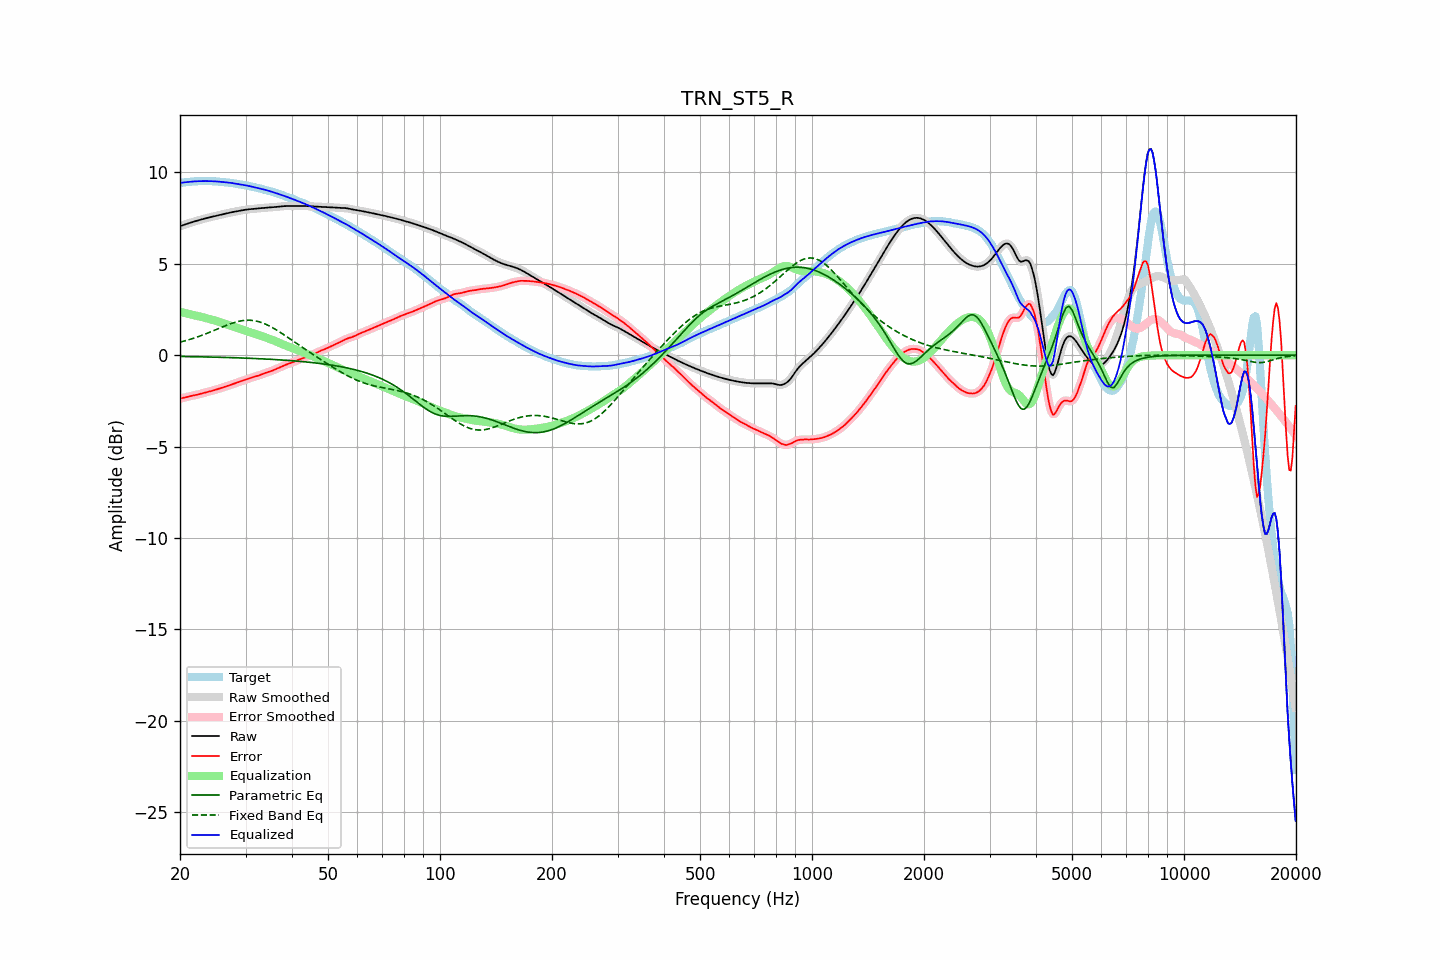

Data behind this chart, as committed beside it:
frequency, raw, error, smoothed, error_smoothed, equalization, parametric_eq, fixed_band_eq, equalized_raw, equalized_smoothed, target
20.00, 7.06, -2.38, 7.06, -2.38, 2.37, -0.07, 0.71, 9.43, 9.43, 9.43
20.20, 7.09, -2.35, 7.09, -2.35, 2.35, -0.07, 0.74, 9.44, 9.44, 9.44
20.40, 7.12, -2.33, 7.12, -2.33, 2.33, -0.07, 0.76, 9.45, 9.45, 9.45
20.61, 7.15, -2.31, 7.15, -2.31, 2.31, -0.07, 0.78, 9.46, 9.46, 9.46
20.81, 7.18, -2.29, 7.18, -2.29, 2.29, -0.07, 0.81, 9.47, 9.47, 9.47
21.02, 7.21, -2.27, 7.21, -2.27, 2.27, -0.07, 0.84, 9.48, 9.48, 9.47
21.23, 7.24, -2.25, 7.24, -2.25, 2.25, -0.08, 0.86, 9.49, 9.49, 9.48
21.44, 7.27, -2.23, 7.27, -2.23, 2.23, -0.08, 0.89, 9.49, 9.49, 9.49
21.66, 7.29, -2.21, 7.29, -2.21, 2.21, -0.08, 0.92, 9.50, 9.50, 9.50
21.87, 7.32, -2.19, 7.32, -2.19, 2.19, -0.08, 0.95, 9.51, 9.51, 9.51
22.09, 7.35, -2.17, 7.35, -2.17, 2.17, -0.08, 0.98, 9.52, 9.52, 9.52
22.31, 7.37, -2.15, 7.37, -2.15, 2.15, -0.08, 1.01, 9.52, 9.52, 9.52
22.54, 7.40, -2.13, 7.40, -2.13, 2.13, -0.09, 1.04, 9.52, 9.52, 9.52
22.76, 7.42, -2.10, 7.42, -2.10, 2.10, -0.09, 1.07, 9.52, 9.53, 9.53
22.99, 7.44, -2.08, 7.44, -2.08, 2.08, -0.09, 1.10, 9.53, 9.53, 9.53
23.22, 7.47, -2.06, 7.47, -2.06, 2.06, -0.09, 1.14, 9.53, 9.53, 9.53
23.45, 7.49, -2.03, 7.49, -2.03, 2.04, -0.09, 1.17, 9.53, 9.53, 9.53
23.69, 7.51, -2.01, 7.51, -2.01, 2.01, -0.10, 1.20, 9.53, 9.53, 9.53
23.92, 7.54, -1.99, 7.54, -1.99, 1.99, -0.10, 1.24, 9.53, 9.53, 9.53
24.16, 7.56, -1.97, 7.56, -1.97, 1.97, -0.10, 1.28, 9.52, 9.52, 9.52
24.40, 7.58, -1.94, 7.58, -1.94, 1.94, -0.10, 1.31, 9.52, 9.52, 9.52
24.65, 7.60, -1.92, 7.60, -1.92, 1.92, -0.10, 1.35, 9.52, 9.52, 9.52
24.89, 7.62, -1.89, 7.62, -1.89, 1.89, -0.11, 1.39, 9.51, 9.51, 9.51
25.14, 7.64, -1.87, 7.64, -1.87, 1.87, -0.11, 1.42, 9.50, 9.50, 9.50
25.39, 7.66, -1.84, 7.66, -1.84, 1.84, -0.11, 1.46, 9.50, 9.50, 9.50
25.65, 7.68, -1.81, 7.68, -1.81, 1.81, -0.11, 1.50, 9.49, 9.49, 9.49
25.91, 7.70, -1.78, 7.70, -1.78, 1.78, -0.12, 1.53, 9.48, 9.48, 9.48
26.16, 7.72, -1.75, 7.72, -1.75, 1.75, -0.12, 1.57, 9.47, 9.47, 9.47
26.43, 7.74, -1.72, 7.74, -1.72, 1.72, -0.12, 1.61, 9.46, 9.46, 9.46
26.69, 7.76, -1.70, 7.76, -1.70, 1.70, -0.12, 1.64, 9.46, 9.46, 9.46
26.96, 7.78, -1.67, 7.78, -1.67, 1.67, -0.13, 1.68, 9.45, 9.45, 9.45
27.23, 7.80, -1.64, 7.80, -1.64, 1.64, -0.13, 1.71, 9.44, 9.44, 9.44
27.50, 7.82, -1.61, 7.82, -1.61, 1.60, -0.13, 1.74, 9.42, 9.42, 9.42
27.77, 7.84, -1.57, 7.84, -1.57, 1.57, -0.13, 1.77, 9.41, 9.41, 9.41
28.05, 7.85, -1.54, 7.85, -1.54, 1.54, -0.14, 1.80, 9.40, 9.40, 9.40
28.33, 7.87, -1.51, 7.87, -1.51, 1.51, -0.14, 1.82, 9.38, 9.38, 9.38
28.62, 7.89, -1.48, 7.89, -1.48, 1.48, -0.14, 1.84, 9.37, 9.37, 9.37
28.90, 7.90, -1.45, 7.90, -1.45, 1.45, -0.15, 1.86, 9.35, 9.35, 9.35
29.19, 7.92, -1.42, 7.92, -1.42, 1.42, -0.15, 1.88, 9.34, 9.34, 9.34
29.48, 7.94, -1.39, 7.94, -1.39, 1.39, -0.15, 1.90, 9.32, 9.32, 9.32
29.78, 7.95, -1.36, 7.95, -1.36, 1.36, -0.16, 1.91, 9.31, 9.31, 9.31
30.08, 7.96, -1.33, 7.96, -1.33, 1.33, -0.16, 1.91, 9.29, 9.29, 9.29
30.38, 7.98, -1.30, 7.98, -1.30, 1.30, -0.16, 1.92, 9.27, 9.27, 9.28
30.68, 7.98, -1.27, 7.99, -1.27, 1.27, -0.17, 1.92, 9.26, 9.26, 9.26
30.99, 7.99, -1.24, 7.99, -1.24, 1.24, -0.17, 1.91, 9.24, 9.24, 9.23
31.30, 8.00, -1.21, 8.00, -1.21, 1.22, -0.17, 1.91, 9.22, 9.22, 9.21
31.61, 8.01, -1.18, 8.01, -1.18, 1.19, -0.18, 1.89, 9.20, 9.20, 9.19
31.93, 8.02, -1.16, 8.02, -1.16, 1.16, -0.18, 1.88, 9.18, 9.18, 9.18
32.24, 8.02, -1.13, 8.02, -1.13, 1.13, -0.18, 1.86, 9.15, 9.15, 9.16
32.57, 8.03, -1.11, 8.03, -1.11, 1.10, -0.19, 1.84, 9.13, 9.13, 9.14
32.89, 8.04, -1.08, 8.04, -1.08, 1.07, -0.19, 1.81, 9.11, 9.11, 9.12
33.22, 8.05, -1.04, 8.05, -1.04, 1.04, -0.20, 1.78, 9.09, 9.09, 9.09
33.55, 8.06, -1.01, 8.06, -1.01, 1.01, -0.20, 1.75, 9.07, 9.07, 9.07
33.89, 8.07, -0.97, 8.07, -0.97, 0.98, -0.21, 1.71, 9.05, 9.05, 9.04
34.23, 8.08, -0.94, 8.08, -0.94, 0.95, -0.21, 1.67, 9.02, 9.02, 9.02
34.57, 8.08, -0.92, 8.08, -0.92, 0.92, -0.22, 1.63, 9.00, 9.00, 9.00
34.92, 8.09, -0.89, 8.09, -0.89, 0.88, -0.22, 1.58, 8.97, 8.97, 8.98
35.27, 8.09, -0.86, 8.09, -0.86, 0.85, -0.23, 1.54, 8.94, 8.94, 8.95
35.62, 8.10, -0.82, 8.10, -0.82, 0.82, -0.23, 1.49, 8.92, 8.92, 8.92
35.97, 8.11, -0.78, 8.11, -0.78, 0.78, -0.24, 1.43, 8.89, 8.89, 8.89
... 635 more rows
